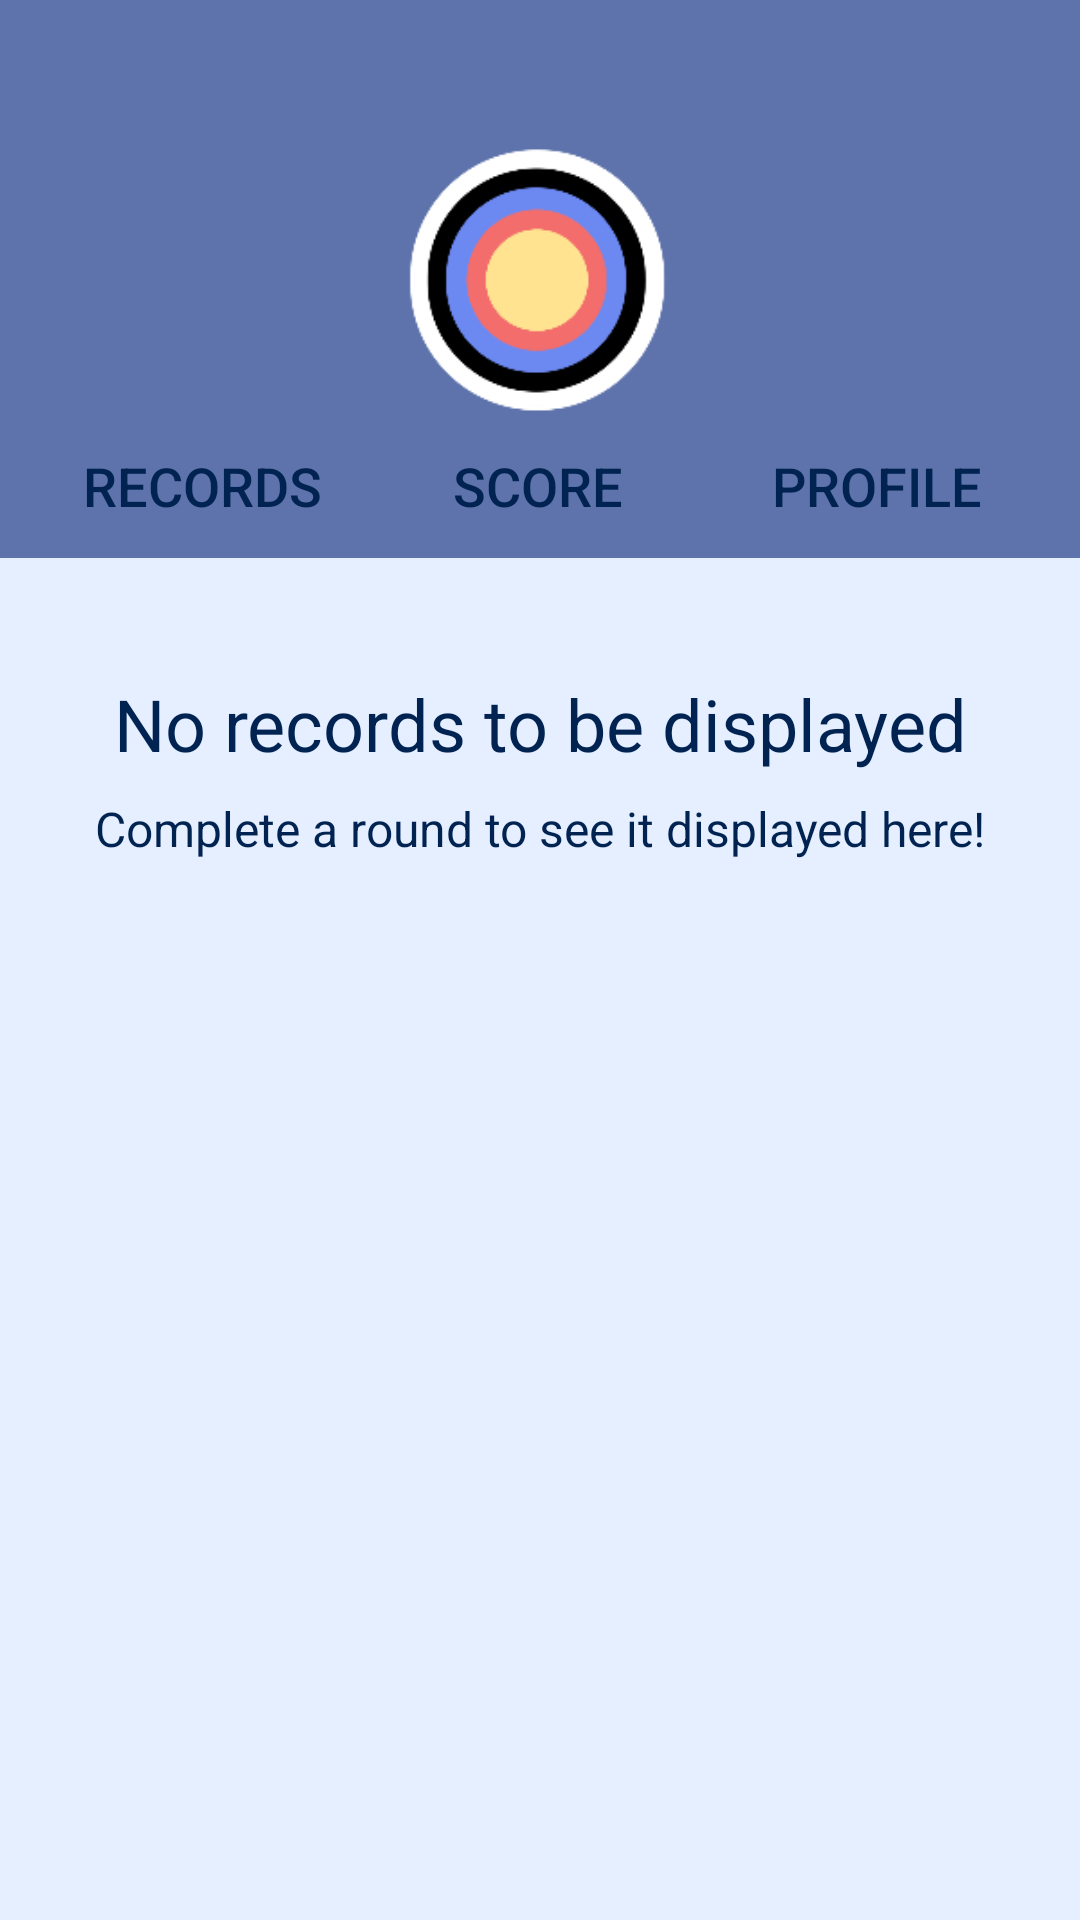

Here is an Android app screen rendered from its layout file. Give the layout XML and the strings, colors and styles it references.
<!-- AndroidManifest.xml: application theme Theme.RecordArcheryScoring -->
<!-- res/layout/activity_homepage.xml -->
<?xml version="1.0" encoding="utf-8"?>
<androidx.constraintlayout.widget.ConstraintLayout xmlns:android="http://schemas.android.com/apk/res/android"
    xmlns:app="http://schemas.android.com/apk/res-auto"
    xmlns:tools="http://schemas.android.com/tools"
    android:id="@+id/homepage"
    android:layout_width="match_parent"
    android:layout_height="match_parent"
    android:background="@color/background">

    <include
        android:id="@+id/navbar"
        layout="@layout/activity_navbar"
        android:layout_width="match_parent"
        android:layout_height="wrap_content"
        app:layout_constraintEnd_toEndOf="parent"
        app:layout_constraintStart_toStartOf="parent"
        app:layout_constraintTop_toTopOf="parent" />

    <androidx.recyclerview.widget.RecyclerView
        android:id="@+id/recyclerView"
        android:layout_width="match_parent"
        android:layout_height="wrap_content"
        app:layout_constraintBottom_toBottomOf="parent"
        app:layout_constraintEnd_toEndOf="parent"
        app:layout_constraintStart_toStartOf="parent"
        app:layout_constraintTop_toBottomOf="@+id/navbar" />

    <TextView
        android:id="@+id/noRecordsText"
        android:layout_width="wrap_content"
        android:layout_height="wrap_content"
        android:text="@string/noRecordsHeading"
        android:textSize="24sp"
        app:layout_constraintBottom_toBottomOf="@+id/recyclerView"
        app:layout_constraintEnd_toEndOf="parent"
        app:layout_constraintStart_toStartOf="parent"
        app:layout_constraintTop_toBottomOf="@+id/navbar"
        app:layout_constraintVertical_bias="0.2" />

    <TextView
        android:id="@+id/noRecordsSubtext"
        android:layout_width="wrap_content"
        android:layout_height="wrap_content"
        android:layout_marginTop="8dp"
        android:text="@string/noRecordsSubheading"
        android:textSize="16sp"
        app:layout_constraintEnd_toEndOf="parent"
        app:layout_constraintStart_toStartOf="parent"
        app:layout_constraintTop_toBottomOf="@+id/noRecordsText" />
</androidx.constraintlayout.widget.ConstraintLayout>
<!-- res/layout/activity_navbar.xml (included above) -->
<?xml version="1.0" encoding="utf-8"?>
<androidx.constraintlayout.widget.ConstraintLayout xmlns:android="http://schemas.android.com/apk/res/android"
    xmlns:app="http://schemas.android.com/apk/res-auto"
    xmlns:tools="http://schemas.android.com/tools"
    android:id="@+id/constraintLayout"
    android:layout_width="match_parent"
    android:layout_height="wrap_content"
    android:alpha="1"
    android:background="@color/darker"
    app:cardElevation="12dp"
    app:layout_constraintEnd_toEndOf="parent"
    app:layout_constraintStart_toStartOf="parent"
    app:layout_constraintTop_toTopOf="parent">

    <Button
        android:id="@+id/recordsButton"
        style="@style/Widget.AppCompat.Button.Borderless"
        android:layout_width="wrap_content"
        android:layout_height="wrap_content"
        android:text="@string/records"
        android:textSize="18sp"
        app:layout_constraintEnd_toEndOf="@+id/trophy"
        app:layout_constraintStart_toStartOf="@+id/trophy"
        app:layout_constraintTop_toBottomOf="@+id/trophy" />

    <Button
        android:id="@+id/scoreButton"
        style="@style/Widget.AppCompat.Button.Borderless"
        android:layout_width="wrap_content"
        android:layout_height="wrap_content"
        android:text="@string/score"
        android:textSize="18sp"
        app:layout_constraintEnd_toEndOf="@+id/target"
        app:layout_constraintStart_toStartOf="@+id/target"
        app:layout_constraintTop_toBottomOf="@+id/target" />

    <Button
        android:id="@+id/profileButton"
        style="@style/Widget.AppCompat.Button.Borderless"
        android:layout_width="wrap_content"
        android:layout_height="wrap_content"
        android:text="@string/profile"
        android:textSize="18sp"
        app:layout_constraintEnd_toEndOf="@+id/profile"
        app:layout_constraintStart_toStartOf="@+id/profile"
        app:layout_constraintTop_toBottomOf="@+id/profile" />

    <ImageView
        android:id="@+id/profile"
        android:layout_width="90dp"
        android:layout_height="90dp"
        android:clickable="true"
        app:layout_constraintBottom_toBottomOf="parent"
        app:layout_constraintEnd_toEndOf="parent"
        app:layout_constraintStart_toEndOf="@+id/target"
        app:layout_constraintTop_toTopOf="parent"
        app:srcCompat="@drawable/person_icon"
        app:tint="@color/altWhite" />

    <ImageView
        android:id="@+id/trophy"
        android:layout_width="90dp"
        android:layout_height="90dp"
        android:backgroundTint="#FFFFFF"
        android:clickable="true"
        app:layout_constraintBottom_toBottomOf="parent"
        app:layout_constraintEnd_toStartOf="@+id/target"
        app:layout_constraintStart_toStartOf="parent"
        app:layout_constraintTop_toTopOf="parent"
        app:srcCompat="@drawable/trophy"
        app:tint="@color/altWhite" />

    <ImageView
        android:id="@+id/target"
        android:layout_width="90dp"
        android:layout_height="90dp"
        app:layout_constraintBottom_toBottomOf="parent"
        app:layout_constraintEnd_toEndOf="parent"
        app:layout_constraintHorizontal_bias="0.498"
        app:layout_constraintStart_toStartOf="parent"
        app:layout_constraintTop_toTopOf="parent"
        app:srcCompat="@drawable/target" />
</androidx.constraintlayout.widget.ConstraintLayout>
<!-- resources referenced by this layout -->
<resources>
  <color name="altWhite">#f2f4fa</color>
  <color name="background">#E6EFFF</color>
  <color name="darker">#5E73AB</color>
  <!-- drawable target: png bitmap (drawable, 11701 bytes) -->
  <string name="noRecordsHeading">No records to be displayed</string>
  <string name="noRecordsSubheading">Complete a round to see it displayed here!</string>
  <string name="profile">Profile</string>
  <string name="records">Records</string>
  <string name="score">Score</string>
  <style name="Theme.RecordArcheryScoring" parent="Theme.MaterialComponents.DayNight.DarkActionBar">
          
          <item name="colorPrimary">@color/primary</item>
          <item name="colorPrimaryVariant">@color/darker</item>
          <item name="colorOnPrimary">@color/background</item>
          <item name="android:textColor">@color/altBlack</item>
  
          
          <item name="android:statusBarColor">@color/navy</item>
          
      </style>
  <color name="primary">#94A7E3</color>
  <color name="altBlack">#002351</color>
  <color name="navy">#002A59</color>
</resources>
